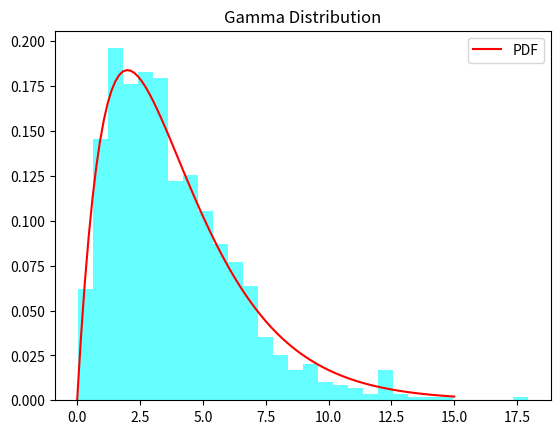

This figure's Python source:
import numpy as np
import matplotlib.pyplot as plt
from scipy.stats import gamma

shape = 2
scale = 2
data_gamma = np.random.gamma(shape, scale, 1000)

plt.hist(data_gamma, bins=30, density=True, alpha=0.6, color='cyan')
x = np.linspace(0, 15, 100)
plt.plot(x, gamma.pdf(x, shape, scale=scale), 'r', label='PDF')
plt.title('Gamma Distribution')
plt.legend()
plt.show()
